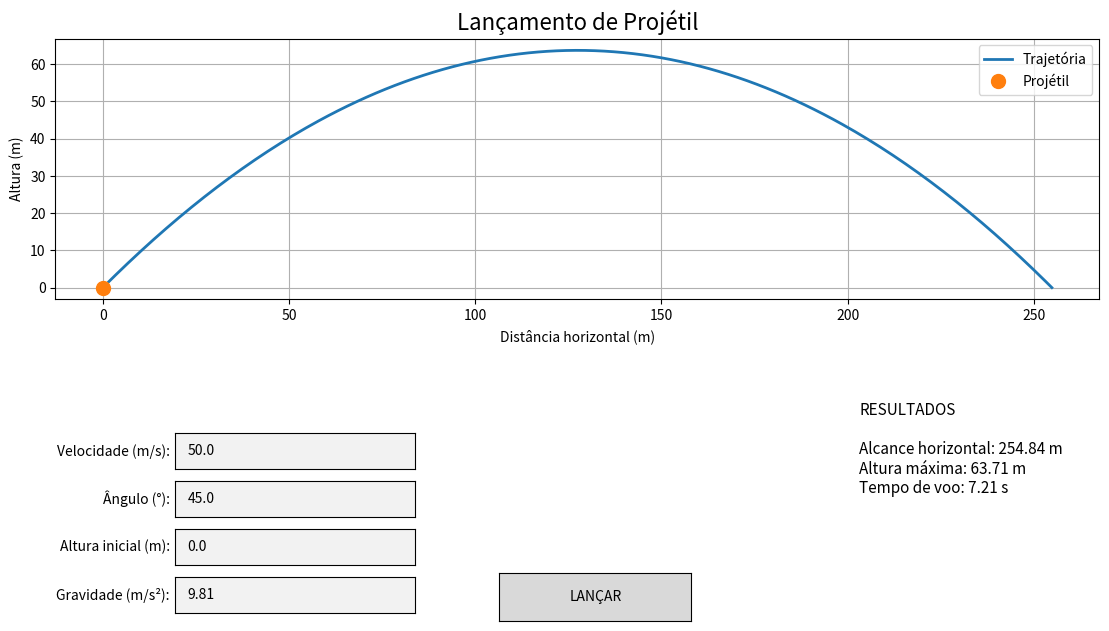

This chart was generated by the following Python code:
# REQUISITOS:
# - Python 3.10+
# - NumPy
# - Matplotlib
#
# INSTALAÇÃO:
# No terminal do VS Code, execute:
#
# python -m pip install numpy matplotlib
#
# EXECUÇÃO:
# Na pasta onde este arquivo está localizado, execute:
#
#     python projetil.py
#
# no VS Code:
# Execute o arquivo projetil.py pelo botão "Run Python File".
#
# CONTROLES:
# - Velocidade inicial (m/s)
# - Ângulo de lançamento (graus)
# - Altura inicial (m)
# - Gravidade (m/s²)
#
# Os valores são atualizados automaticamente conforme os
# campos de entrada são alterados.
#
# O botão "LANÇAR" inicia a animação do projétil.
#

import numpy as np
import matplotlib.pyplot as plt
from matplotlib.widgets import TextBox, Button
from matplotlib.animation import FuncAnimation

x0 = 0
v0_atual = 50.0
theta_atual = 45.0
y0_atual = 0.0
g_atual = 9.81


#Função para calcular o tempo de voo, altura máxima e alcance horizontal do projétil
def calcular(v0, theta, y0, g):

    theta_rad = np.radians(theta)

    #Componentes da velocidade
    vx = v0 * np.cos(theta_rad)
    vy = v0 * np.sin(theta_rad)

    #Tempo de voo
    t_voo = (
        vy + np.sqrt(vy**2 + 2 * g * y0)
    ) / g

    #Altura máxima
    y_max = y0 + (vy**2) / (2 * g)

    #Alcance horizontal
    R = x0 + vx * t_voo

    return t_voo, y_max, R

fig, ax = plt.subplots(figsize=(12, 8))

plt.subplots_adjust(
    left=0.08,
    right=0.95,
    top=0.90,
    bottom=0.35
)



#trajetoria incial
t_voo, y_max, R = calcular(
    v0_atual,
    theta_atual,
    y0_atual,
    g_atual
)

t = np.linspace(0, t_voo, 300)

theta_rad = np.radians(theta_atual)

x = (
    x0
    + v0_atual * np.cos(theta_rad) * t
)

y = (
    y0_atual
    + v0_atual * np.sin(theta_rad) * t
    - 0.5 * g_atual * t**2
)



#Desenha a trajetória 
linha, = ax.plot(
    x,
    y,
    linewidth=2,
    label="Trajetória"
)

#Projétil que estamos lançando
projetil, = ax.plot(
    [x0],
    [y0_atual],
    'o',
    markersize=10,
    label="Projétil"
)

#configurações do gráfico
ax.set_title(
    "Lançamento de Projétil",
    fontsize=16
)

ax.set_xlabel(
    "Distância horizontal (m)"
)

ax.set_ylabel(
    "Altura (m)"
)

ax.grid(True)

ax.legend()

ax.set_aspect(
    'equal',
    adjustable='box'
)


#esbição dos resultados do lançamento
texto_resultados = fig.text(
    0.75,
    0.22,
    "",
    fontsize=11
)


def atualizar_resultados():

    t_voo, y_max, R = calcular(
        v0_atual,
        theta_atual,
        y0_atual,
        g_atual
    )

    texto_resultados.set_text(
        f"RESULTADOS\n\n"
        f"Alcance horizontal: {R:.2f} m\n"
        f"Altura máxima: {y_max:.2f} m\n"
        f"Tempo de voo: {t_voo:.2f} s"
    )


atualizar_resultados()

#exibição dos campos de entrada para os parâmetros do lançamento

#Velocidade (m/s)
ax_v0 = plt.axes([
    0.18,
    0.25,
    0.20,
    0.045
])

campo_v0 = TextBox(
    ax_v0,
    "Velocidade (m/s): ",
    initial=str(v0_atual)
)


#Ângulo (θ)
ax_theta = plt.axes([
    0.18,
    0.19,
    0.20,
    0.045
])

campo_theta = TextBox(
    ax_theta,
    "Ângulo (°): ",
    initial=str(theta_atual)
)


#Altura
ax_y0 = plt.axes([
    0.18,
    0.13,
    0.20,
    0.045
])

campo_y0 = TextBox(
    ax_y0,
    "Altura inicial (m): ",
    initial=str(y0_atual)
)


#Gravidade (g)
ax_g = plt.axes([
    0.18,
    0.07,
    0.20,
    0.045
])

campo_g = TextBox(
    ax_g,
    "Gravidade (m/s²): ",
    initial=str(g_atual)
)


mensagem = fig.text(
    0.50,
    0.03,
    "",
    ha="center",
    fontsize=10
)


def atualizar(event):

    global v0_atual
    global theta_atual
    global y0_atual
    global g_atual

    #tentativa de converter os valores dos campos de entrada para float
    try:

        v0 = float(
            campo_v0.text.replace(",", ".")
        )

        theta = float(
            campo_theta.text.replace(",", ".")
        )

        y0 = float(
            campo_y0.text.replace(",", ".")
        )

        g = float(
            campo_g.text.replace(",", ".")
        )

    except ValueError:

        mensagem.set_text(
            "ERRO: digite apenas valores numéricos."
        )

        fig.canvas.draw_idle()

        return


  
    #Validação dos valores de entrada do usuario.

    #velocidade (m/s)
    if v0 <= 0:

        mensagem.set_text(
            "ERRO: a velocidade deve ser maior que 0 m/s."
        )

        fig.canvas.draw_idle()

        return

    #ângulo (θ)
    if theta <= 0 or theta >= 90:

        mensagem.set_text(
            "ERRO: o ângulo deve estar entre 0° e 90°."
        )

        fig.canvas.draw_idle()

        return


    #altura inicial (y0)
    if y0 < 0:

        mensagem.set_text(
            "ERRO: a altura inicial não pode ser negativa."
        )

        fig.canvas.draw_idle()

        return


    #gravidade (g)
    if g <= 0:

        mensagem.set_text(
            "ERRO: a gravidade deve ser maior que 0."
        )

        fig.canvas.draw_idle()

        return


    v0_atual = v0
    theta_atual = theta
    y0_atual = y0
    g_atual = g


    
#realiza os cálculos da física com os valores atualizados
    t_voo, y_max, R = calcular(
        v0_atual,
        theta_atual,
        y0_atual,
        g_atual
    )

    t = np.linspace(
        0,
        t_voo,
        300
    )

    theta_rad = np.radians(
        theta_atual
    )

    x = (
        x0
        + v0_atual
        * np.cos(theta_rad)
        * t
    )

    y = (
        y0_atual
        + v0_atual
        * np.sin(theta_rad)
        * t
        - 0.5
        * g_atual
        * t**2
    )


    linha.set_data(
        x,
        y
    )

    projetil.set_data(
        [x0],
        [y0_atual]
    )


    #Ajusta os limites do gráfico
    ax.set_xlim(
        0,
        max(10, R * 1.1)
    )

    ax.set_ylim(
        0,
        max(10, y_max * 1.1)
    )

    atualizar_resultados()


    
    #limpeza de mensagens de erro
    mensagem.set_text(
        "Valores atualizados com sucesso!"
    )


    fig.canvas.draw_idle()


campo_v0.on_text_change(atualizar)
campo_theta.on_text_change(atualizar)
campo_y0.on_text_change(atualizar)
campo_g.on_text_change(atualizar)



#botão de lançamento do projétil
ax_lancar = plt.axes([
    0.45,
    0.06,
    0.16,
    0.06
])

botao_lancar = Button(
    ax_lancar,
    "LANÇAR"
)


#animação do lançamento do projétil
animacao = None


def lancar(event):

    global animacao

    #Valores atualmente válidos
    v0 = v0_atual
    theta = theta_atual
    y0 = y0_atual
    g = g_atual

    theta_rad = np.radians(
        theta
    )

    # cauculo do tempo de voo
    t_voo, y_max, R = calcular(
        v0,
        theta,
        y0,
        g
    )

    tempos = np.linspace(
        0,
        t_voo,
        100
    )


   
    #movimentação do projetil durante a animação
    def mover(i):

        t = tempos[i]

        x = (
            x0
            + v0
            * np.cos(theta_rad)
            * t
        )

        y = (
            y0
            + v0
            * np.sin(theta_rad)
            * t
            - 0.5
            * g
            * t**2
        )

        projetil.set_data(
            [x],
            [y]
        )

        return projetil,


    animacao = FuncAnimation(
        fig,
        mover,
        frames=len(tempos),
        interval=30,
        blit=True,
        repeat=False
    )

    fig.canvas.draw_idle()


botao_lancar.on_clicked(
    lancar
)

plt.show()
